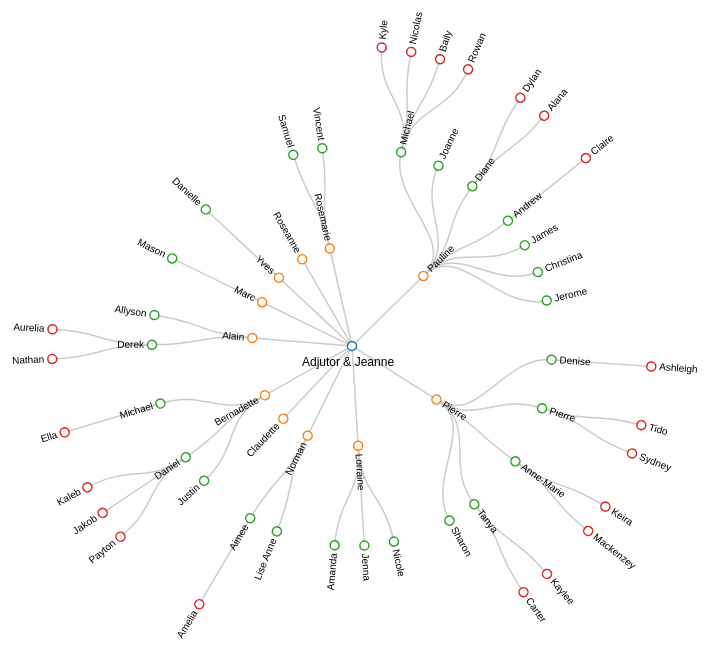
D3 v3 page, settled after 480 driven frames (8 s of simulated time); the page loaded 1 data file(s).



var diameter = 800;

function yearToY(year){ return (year-1927)*3.5;}
function getY(d) { 
  //return d.y;
  //return yearToY(d.born);
  return d.depth*100;
};

var tree = d3.layout.tree()
    .size([360, diameter / 2 - 120])
    .separation(function(a, b) { return (a.parent == b.parent ? 1 : 2) / a.depth; });

var diagonal = d3.svg.diagonal.radial()
    .source(function(d){ 
        if(d.source.firstname=="") 
          return {x: d.target.x, y: getY(d.source)}; 
        else 
          return {x: d.source.x, y: getY(d.source)};
      })
    .target(function(d){ return {x: d.target.x, y: getY(d.target)};})
    .projection(function(d) { return [d.y, d.x / 180 * Math.PI]; });

var svg = d3.select("body").append("svg")
    .attr("width", diameter)
    .attr("height", diameter)
  .append("g")
    .attr("transform", "translate(" + diameter / 2 + "," + diameter / 2 + ")");

d3.json("lepage_beaudry.json", function(error, root) {
  if (error) throw error;

  var nodes = tree.nodes(root),
      links = tree.links(nodes);

  var link = svg.selectAll(".link")
      .data(links)
    .enter().append("path")
      .attr("class", "link")
      .attr("d", diagonal);

  svg.selectAll(".title")
    .data(["Adjutor & Jeanne"])
    .enter().append("text")
      .attr("class", "title")
      .attr("transform", function(d) { return "translate(-50,20)" })
      .text(function(d) { return d; });

  var node = svg.selectAll(".node")
      .data(nodes)
    .enter().append("g")
      .attr("class", "node")
      .attr("transform", function(d) { return "rotate(" + (d.x - 90) + ")translate(" + getY(d) + ")"; })

  var c = d3.scale.category10();
  node.append("circle")
      .attr("r", 4.5)
      .attr("stroke", function(d){return c(d.depth)});
  node.append("text")
      .attr("dy", ".31em")
      .attr("text-anchor", function(d) { return d.x < 180 ? "start" : "end"; })
      .attr("transform", function(d) { return d.x < 180 ? "translate(8)" : "rotate(180)translate(-8)"; })
      .text(function(d) { return d.firstname; });
});

d3.select(self.frameElement).style("height", diameter - 150 + "px");



### data: lepage_beaudry.json
{
 "firstname": "",
 "born": 1927,
 "children": [
  {
   "firstname": "Pauline",
   "born": 1953,
   "children": [
    "{... 3 keys}",
    "{... 2 keys}",
    "{... 3 keys}",
    "{... 3 keys}",
    "{... 2 keys}",
    "{... 2 keys}",
    "{... 2 keys}"
   ]
  },
  {
   "firstname": "Pierre",
   "born": 1954,
   "children": [
    "{... 3 keys}",
    "{... 3 keys}",
    "{... 3 keys}",
    "{... 3 keys}",
    "{... 2 keys}"
   ]
  },
  {
   "firstname": "Lorraine",
   "born": 1955,
   "children": [
    "{... 2 keys}",
    "{... 2 keys}",
    "{... 2 keys}"
   ]
  },
  {
   "firstname": "Norman",
   "born": 1957,
   "children": [
    "{... 2 keys}",
    "{... 3 keys}"
   ]
  },
  {
   "firstname": "Claudette",
   "born": 1958
  },
  {
   "firstname": "Bernadette",
   "born": 1960,
   "children": [
    "{... 2 keys}",
    "{... 3 keys}",
    "{... 3 keys}"
   ]
  },
  {
   "firstname": "Alain",
   "born": 1962,
   "children": [
    "{... 3 keys}",
    "{... 2 keys}"
   ]
  },
  {
   "firstname": "Marc",
   "born": 1964,
   "children": [
    "{... 2 keys}"
   ]
  },
  "... 3 more items"
 ]
}